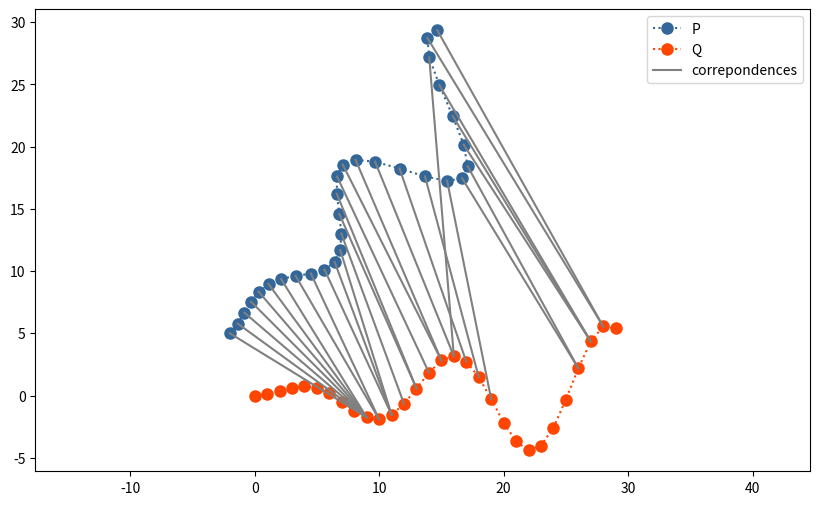
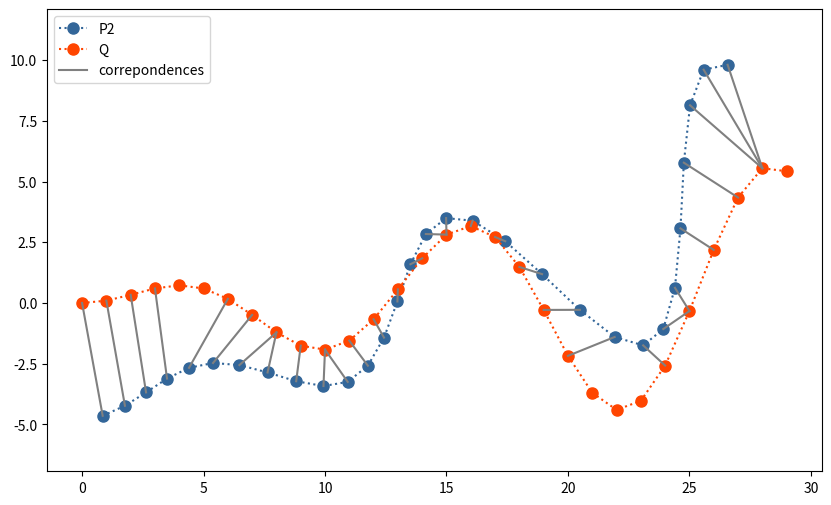
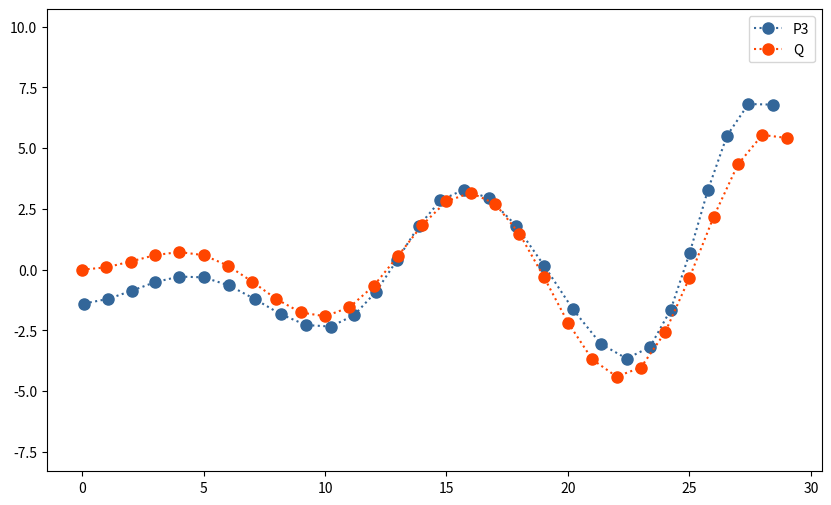

Generate these figures, in order, with matplotlib:
import numpy as np
import matplotlib.pyplot as plt
import sys
from math import sin, cos, atan2, pi
#Much guidance from: https://nbviewer.org/github/niosus/notebooks/blob/master/icp.ipynb

#Associate each point in P with the closest point in Q
#This is a brute force algorithm, running in O(n^2)
#Consider a better option for the future
def associatePoints(P, Q):
    pSize = len(P[0])
    qSize = len(Q[0])
    centroidP = np.array([np.mean(P, axis = 1)]).T
    centroidQ = np.array([np.mean(Q, axis = 1)]).T
    associations = []
    for i in range(pSize):
        minDistance = sys.maxsize
        minIndex = -1
        for j in range(qSize):
            pPoint = np.array([P[:, i]]).T - centroidP
            qPoint = np.array([Q[:, j]]).T - centroidQ
            distance = np.linalg.norm(pPoint - qPoint)
            if distance < minDistance:
                minDistance = distance
                minIndex = j
        associations.append((i, minIndex))
    print(pPoint, centroidP)
    return associations

def plotPoints(data1, data2, label1, label2, markersize_1=8, markersize_2=8):
    fig = plt.figure(figsize=(10, 6))
    ax = fig.add_subplot(111)
    ax.axis('equal')
    if data1 is not None:
        x_p, y_p = data1
        ax.plot(x_p, y_p, color='#336699', markersize=markersize_1, marker='o', linestyle=":", label=label1)
    if data2 is not None:
        x_q, y_q = data2
        ax.plot(x_q, y_q, color='orangered', markersize=markersize_2, marker='o', linestyle=":", label=label2)
    ax.legend()
    return ax

def drawAssociations(P, Q, associations, ax):
    label_added = False
    for i, j in associations:
        x = [P[0, i], Q[0, j]]
        y = [P[1, i], Q[1, j]]
        if not label_added:
            ax.plot(x, y, color='grey', label='correpondences')
            label_added = True
        else:
            ax.plot(x, y, color='grey')
    ax.legend()

def findOptimalTransformation(P, Q, associations):
    centroidP = np.array([np.mean(P, axis = 1)]).T
    centroidQ = np.array([np.mean(Q, axis = 1)]).T
    spread = np.zeros((2, 2))
    for i, j in associations:
        pPoint = np.array([P[:, i]]).T
        qPoint = np.array([Q[:, j]]).T
        spread += np.dot((pPoint - centroidP), (qPoint - centroidQ).T)
        #print(np.matmul((pPoint - centroidP),(qPoint - centroidQ).transpose()))
    spread /= len(P[0]);
    U, S, VT = np.linalg.svd(spread)
    S_new = np.array([[1, 0], [0, np.linalg.det(U)*np.linalg.det(VT)]])
    rotation = U @ S_new @ VT
    translation = centroidQ - rotation.T @ centroidP
    return rotation, translation

#P = np.array([[1, 1, 3], [1, 3, 3]])
#Q = np.array([[1.5, 2.5, 4], [1.25, 2.5, 2]])
# initialize pertrubation rotation
angle = pi / 4
R_true = np.array([[cos(angle), -sin(angle)],
                   [sin(angle),  cos(angle)]])
t_true = np.array([[-2], [5]])

# Generate data as a list of 2d points
num_points = 30
true_data = np.zeros((2, num_points))
true_data[0, :] = range(0, num_points)
true_data[1, :] = 0.2 * true_data[0, :] * np.sin(0.5 * true_data[0, :])
# Move the data
moved_data = R_true.dot(true_data) + t_true

# Assign to variables we use in formulas.
Q = true_data
P = moved_data

ax = plotPoints(P, Q, "P", "Q")
associations = associatePoints(P,Q)
drawAssociations(P, Q, associations, ax)
rotation, translation = findOptimalTransformation(P, Q, associations)
print(rotation, translation)
P2 = rotation.T @ P + translation
ax = plotPoints(P2, Q, label1='P2', label2='Q')
associations = associatePoints(P2,Q)
drawAssociations(P2, Q, associations, ax)
rotation, translation = findOptimalTransformation(P2, Q, associations)
print(rotation, translation)
P3 = rotation.T @ P2 + translation
ax = plotPoints(P3, Q, label1='P3', label2='Q')
plt.show()
